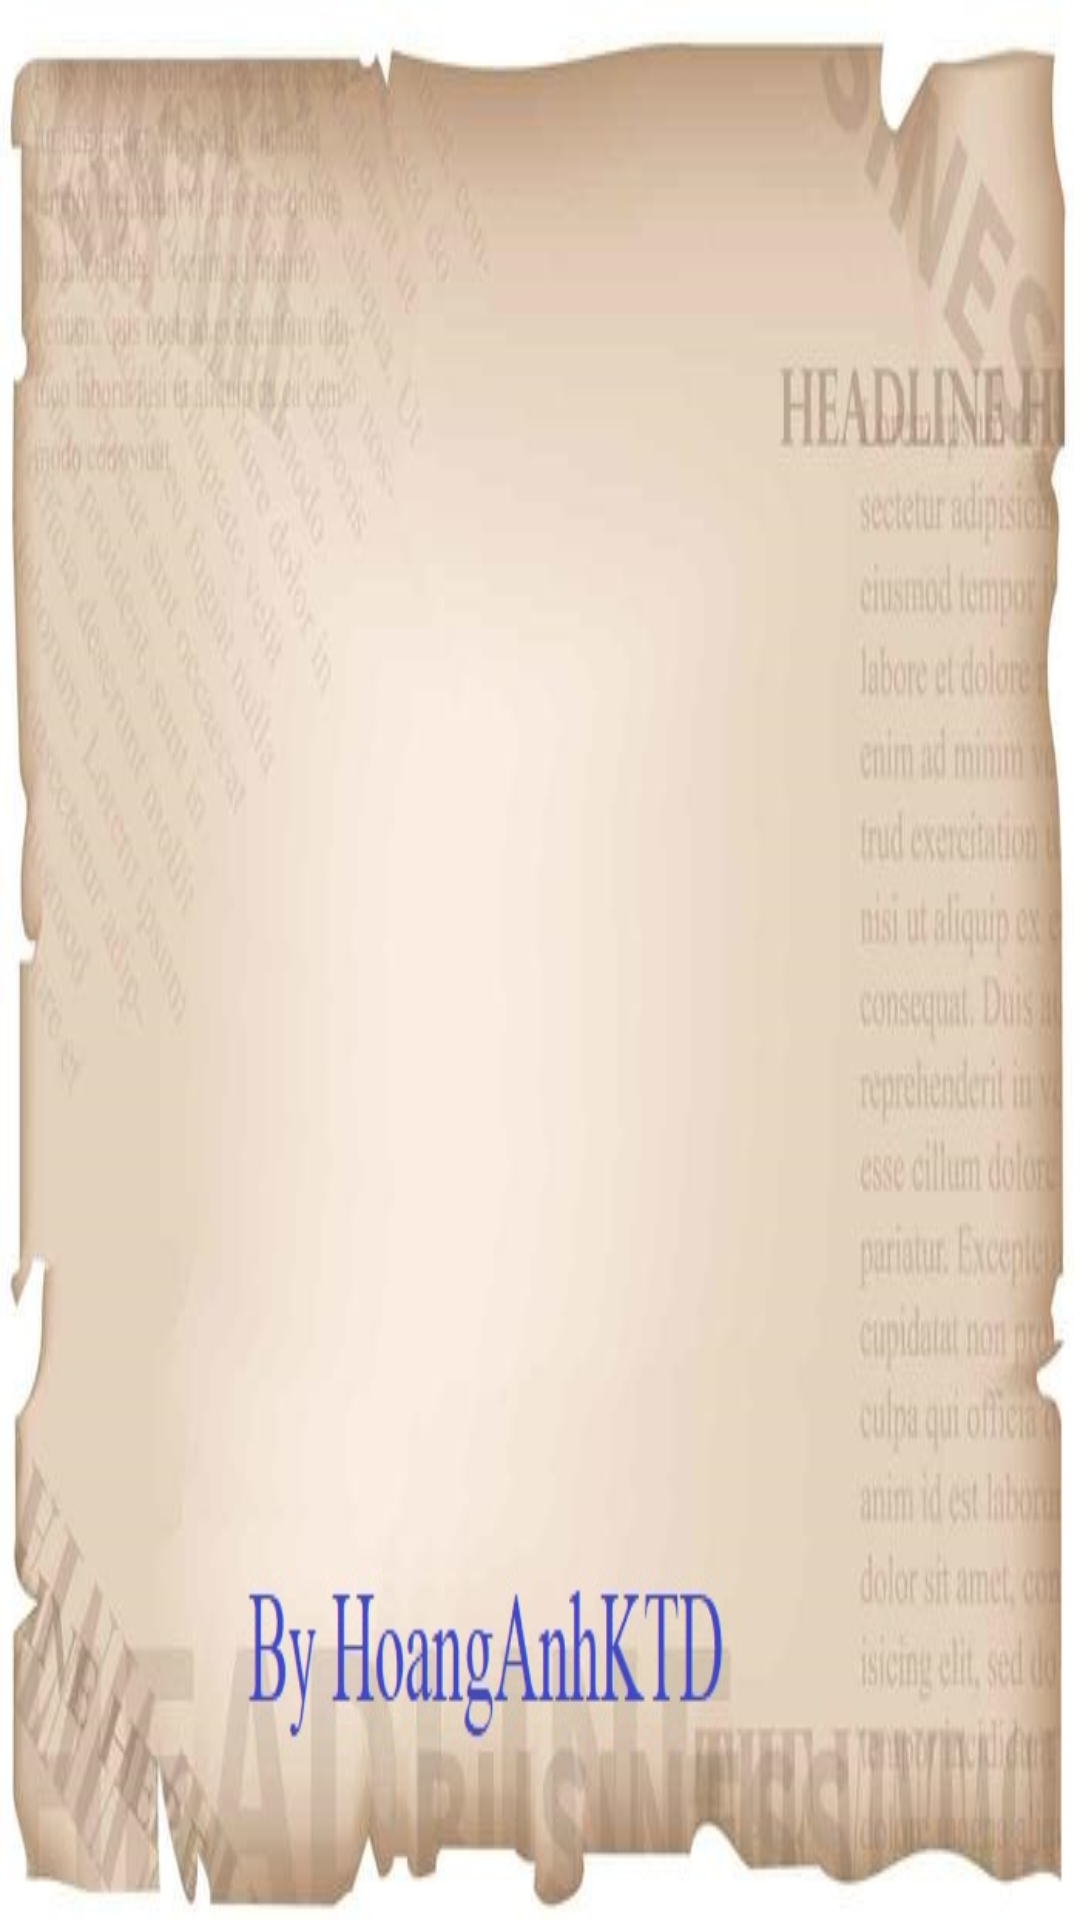

Write the Android layout XML for this screen, with the resource values it uses.
<!-- AndroidManifest.xml: application theme Theme.AppCompat.Light.NoActionBar -->
<!-- res/layout/activity_startup.xml -->
<?xml version="1.0" encoding="utf-8"?>
<LinearLayout xmlns:android="http://schemas.android.com/apk/res/android"
    xmlns:app="http://schemas.android.com/apk/res-auto"
    xmlns:tools="http://schemas.android.com/tools"
    android:layout_width="match_parent"
    android:layout_height="match_parent"
    tools:context=".View.Startup"
    android:background="@drawable/app">
</LinearLayout>
<!-- resources referenced by this layout -->
<resources>
  <!-- drawable app: jpg bitmap (drawable, 55918 bytes) -->
</resources>
